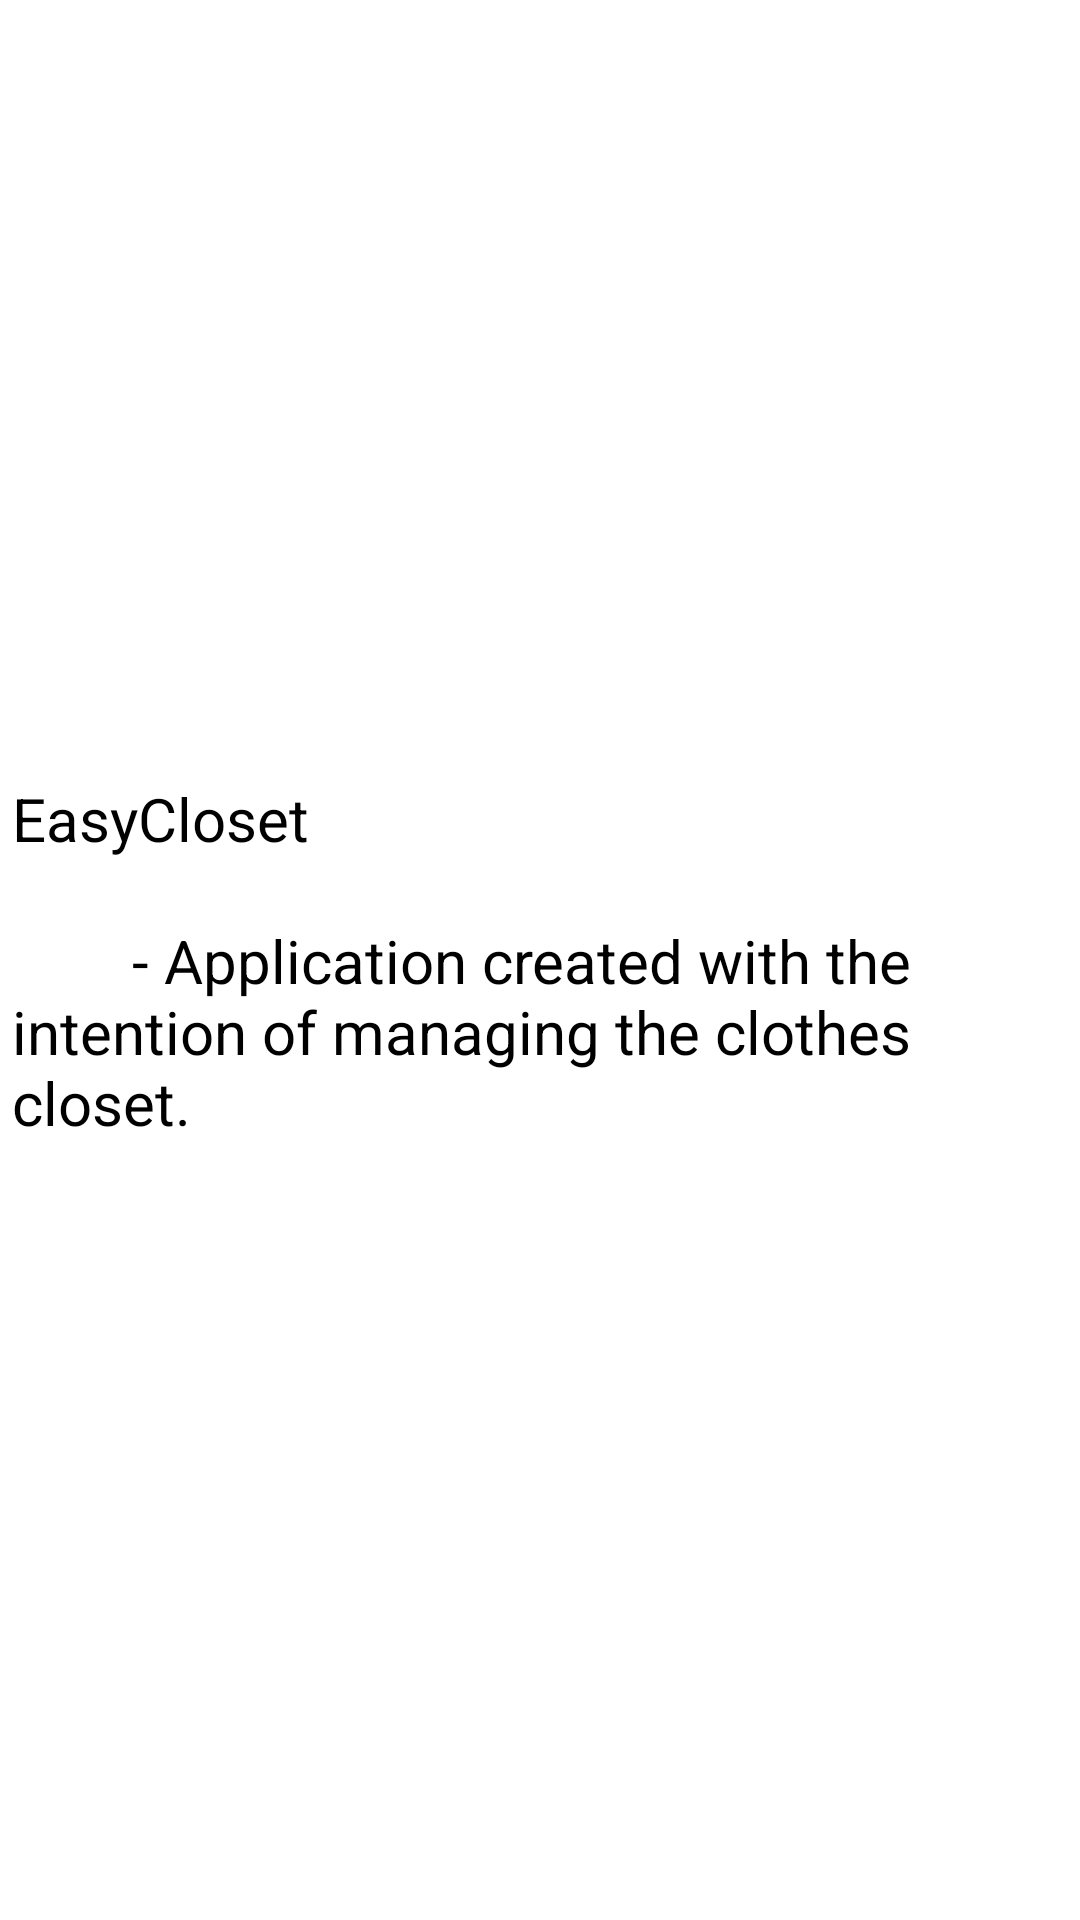

Android layout source for this screen:
<!-- AndroidManifest.xml: application theme Theme.EasyCloset -->
<!-- res/layout/activity_main.xml -->
<?xml version="1.0" encoding="utf-8"?>
<androidx.constraintlayout.widget.ConstraintLayout xmlns:android="http://schemas.android.com/apk/res/android"
    xmlns:app="http://schemas.android.com/apk/res-auto"
    xmlns:tools="http://schemas.android.com/tools"
    android:id="@+id/constraint_layout_main"
    android:layout_width="match_parent"
    android:layout_height="match_parent">

    <TextView
        android:id="@+id/text_view_main_recado_professor"
        android:layout_width="wrap_content"
        android:layout_height="wrap_content"
        android:layout_marginStart="32dp"
        android:layout_marginTop="32dp"
        android:layout_marginEnd="32dp"
        android:layout_marginBottom="32dp"
        android:text="@string/instrucoes_entrega4"
        android:textColor="@color/color_black"
        android:textSize="20sp"
        app:layout_constraintBottom_toBottomOf="parent"
        app:layout_constraintEnd_toEndOf="parent"
        app:layout_constraintHorizontal_bias="0.441"
        app:layout_constraintStart_toStartOf="parent"
        app:layout_constraintTop_toTopOf="parent" />

</androidx.constraintlayout.widget.ConstraintLayout>
<!-- resources referenced by this layout -->
<resources>
  <color name="color_black">#000000</color>
  <string name="instrucoes_entrega4">"EasyCloset \n
          - Application created with the intention of managing the clothes closet."</string>
  <style name="Theme.EasyCloset" parent="Theme.MaterialComponents.DayNight.DarkActionBar">
          
          <item name="colorPrimary">@color/color_purple_500</item>
          <item name="colorPrimaryVariant">@color/color_purple_700</item>
          <item name="colorOnPrimary">@color/color_white</item>
          
          <item name="colorSecondary">@color/color_teal_200</item>
          <item name="colorSecondaryVariant">@color/color_teal_700</item>
          <item name="colorOnSecondary">@color/color_black</item>
          
          <item name="android:statusBarColor" tools:targetApi="l">?attr/colorPrimaryVariant</item>
          
      </style>
  <color name="color_purple_500">#FF6200EE</color>
  <color name="color_purple_700">#FF3700B3</color>
  <color name="color_white">#FFFFFF</color>
  <color name="color_teal_200">#FF03DAC5</color>
  <color name="color_teal_700">#FF018786</color>
</resources>
